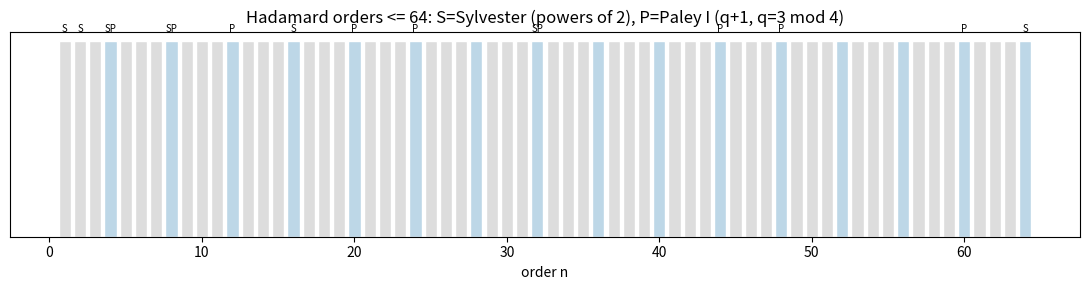

Generate this figure with matplotlib:
"""Visualization: Hadamard orders reachable by Sylvester vs. Paley I."""
import matplotlib.pyplot as plt


def is_prime(n: int) -> bool:
    if n < 2:
        return False
    d = 2
    while d * d <= n:
        if n % d == 0:
            return False
        d += 1
    return True


N = 64
sylvester = {2 ** k for k in range(0, 7)}                       # 1,2,4,...,64
paley1 = {q + 1 for q in range(3, N) if is_prime(q) and q % 4 == 3}
multiples_of_4 = set(range(4, N + 1, 4))

fig, ax = plt.subplots(figsize=(11, 3))
xs = list(range(1, N + 1))
for x in xs:
    color = "#dddddd"
    if x in multiples_of_4:
        color = "#bdd7e7"
    marks = []
    if x in sylvester:
        marks.append("S")
    if x in paley1:
        marks.append("P")
    ax.bar(x, 1, color=color, edgecolor="white")
    if marks:
        ax.text(x, 1.05, "".join(marks), ha="center", fontsize=7)
ax.set_title("Hadamard orders <= 64: S=Sylvester (powers of 2), "
             "P=Paley I (q+1, q=3 mod 4)")
ax.set_xlabel("order n")
ax.set_yticks([])
plt.tight_layout()
plt.savefig("hadamard_orders.png", dpi=150)
print("saved hadamard_orders.png")
